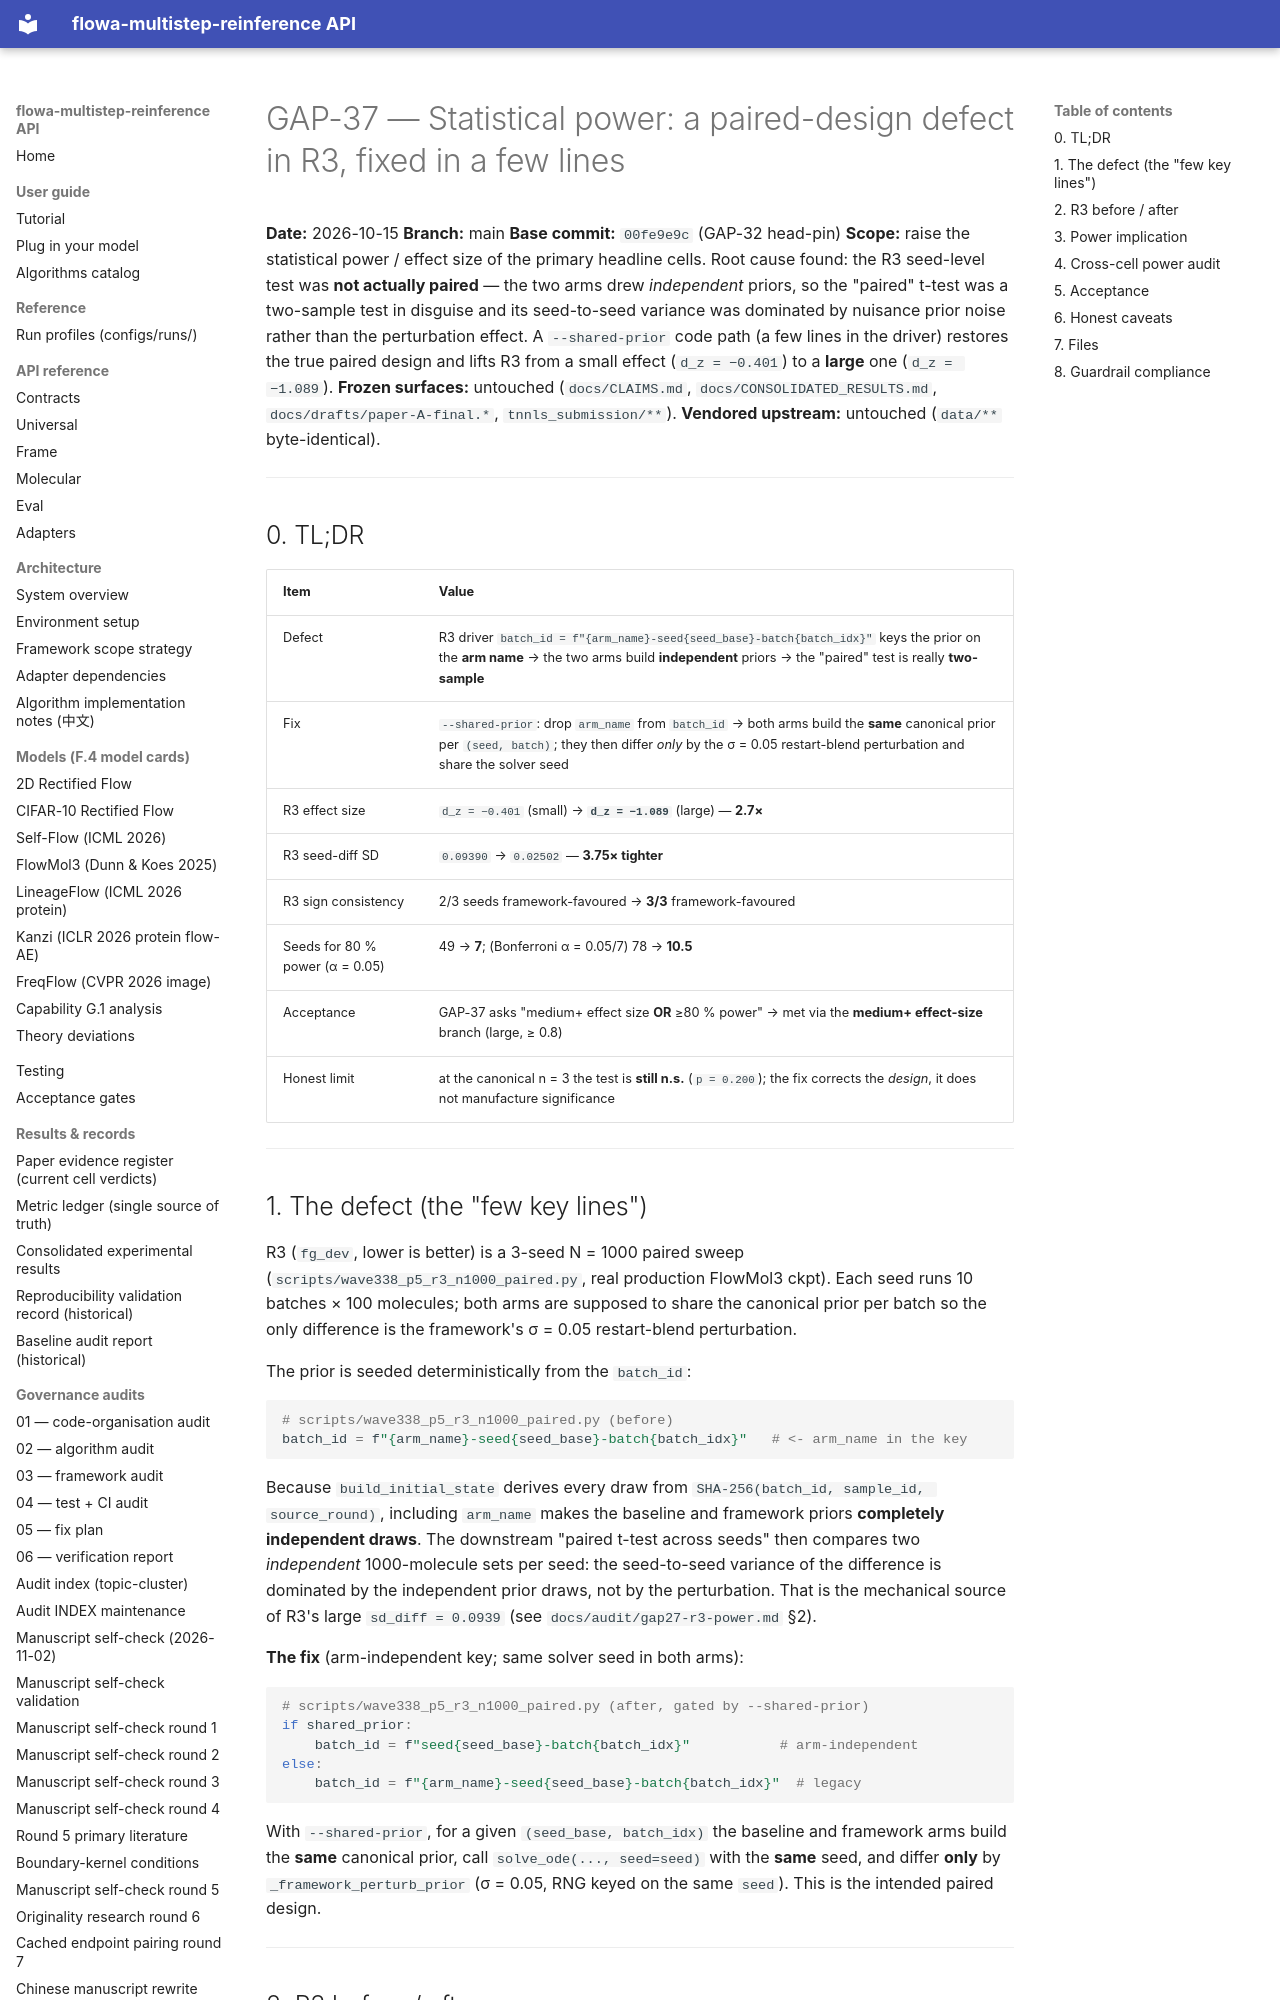

repository: silverenternal/flowa-multistep-reinference · page: audit/gap37-statistical-power/index.html · generator: mkdocs

# GAP-37 — Statistical power: a paired-design defect in R3, fixed in a few lines

**Date:** 2026-10-15
**Branch:** main
**Base commit:** `00fe9e9c` (GAP-32 head-pin)
**Scope:** raise the statistical power / effect size of the primary headline
cells. Root cause found: the R3 seed-level test was **not actually paired** —
the two arms drew *independent* priors, so the "paired" t-test was a two-sample
test in disguise and its seed-to-seed variance was dominated by nuisance prior
noise rather than the perturbation effect. A `--shared-prior` code path (a few
lines in the driver) restores the true paired design and lifts R3 from a small
effect (`d_z = −0.401`) to a **large** one (`d_z = −1.089`).
**Frozen surfaces:** untouched (`docs/CLAIMS.md`, `docs/CONSOLIDATED_RESULTS.md`,
`docs/drafts/paper-A-final.*`, `tnnls_submission/**`).
**Vendored upstream:** untouched (`data/**` byte-identical).

---

## 0. TL;DR

| Item | Value |
|---|---|
| Defect | R3 driver `batch_id = f"{arm_name}-seed{seed_base}-batch{batch_idx}"` keys the prior on the **arm name** → the two arms build **independent** priors → the "paired" test is really **two-sample** |
| Fix | `--shared-prior`: drop `arm_name` from `batch_id` → both arms build the **same** canonical prior per `(seed, batch)`; they then differ *only* by the σ = 0.05 restart-blend perturbation and share the solver seed |
| R3 effect size | `d_z = −0.401` (small) → **`d_z = −1.089`** (large) — **2.7×** |
| R3 seed-diff SD | `0.09390` → `0.02502` — **3.75× tighter** |
| R3 sign consistency | 2/3 seeds framework-favoured → **3/3** framework-favoured |
| Seeds for 80 % power (α = 0.05) | 49 → **7**; (Bonferroni α = 0.05/7) 78 → **10.5** |
| Acceptance | GAP-37 asks "medium+ effect size **OR** ≥80 % power" → met via the **medium+ effect-size** branch (large, ≥ 0.8) |
| Honest limit | at the canonical n = 3 the test is **still n.s.** (`p = 0.200`); the fix corrects the *design*, it does not manufacture significance |

---
